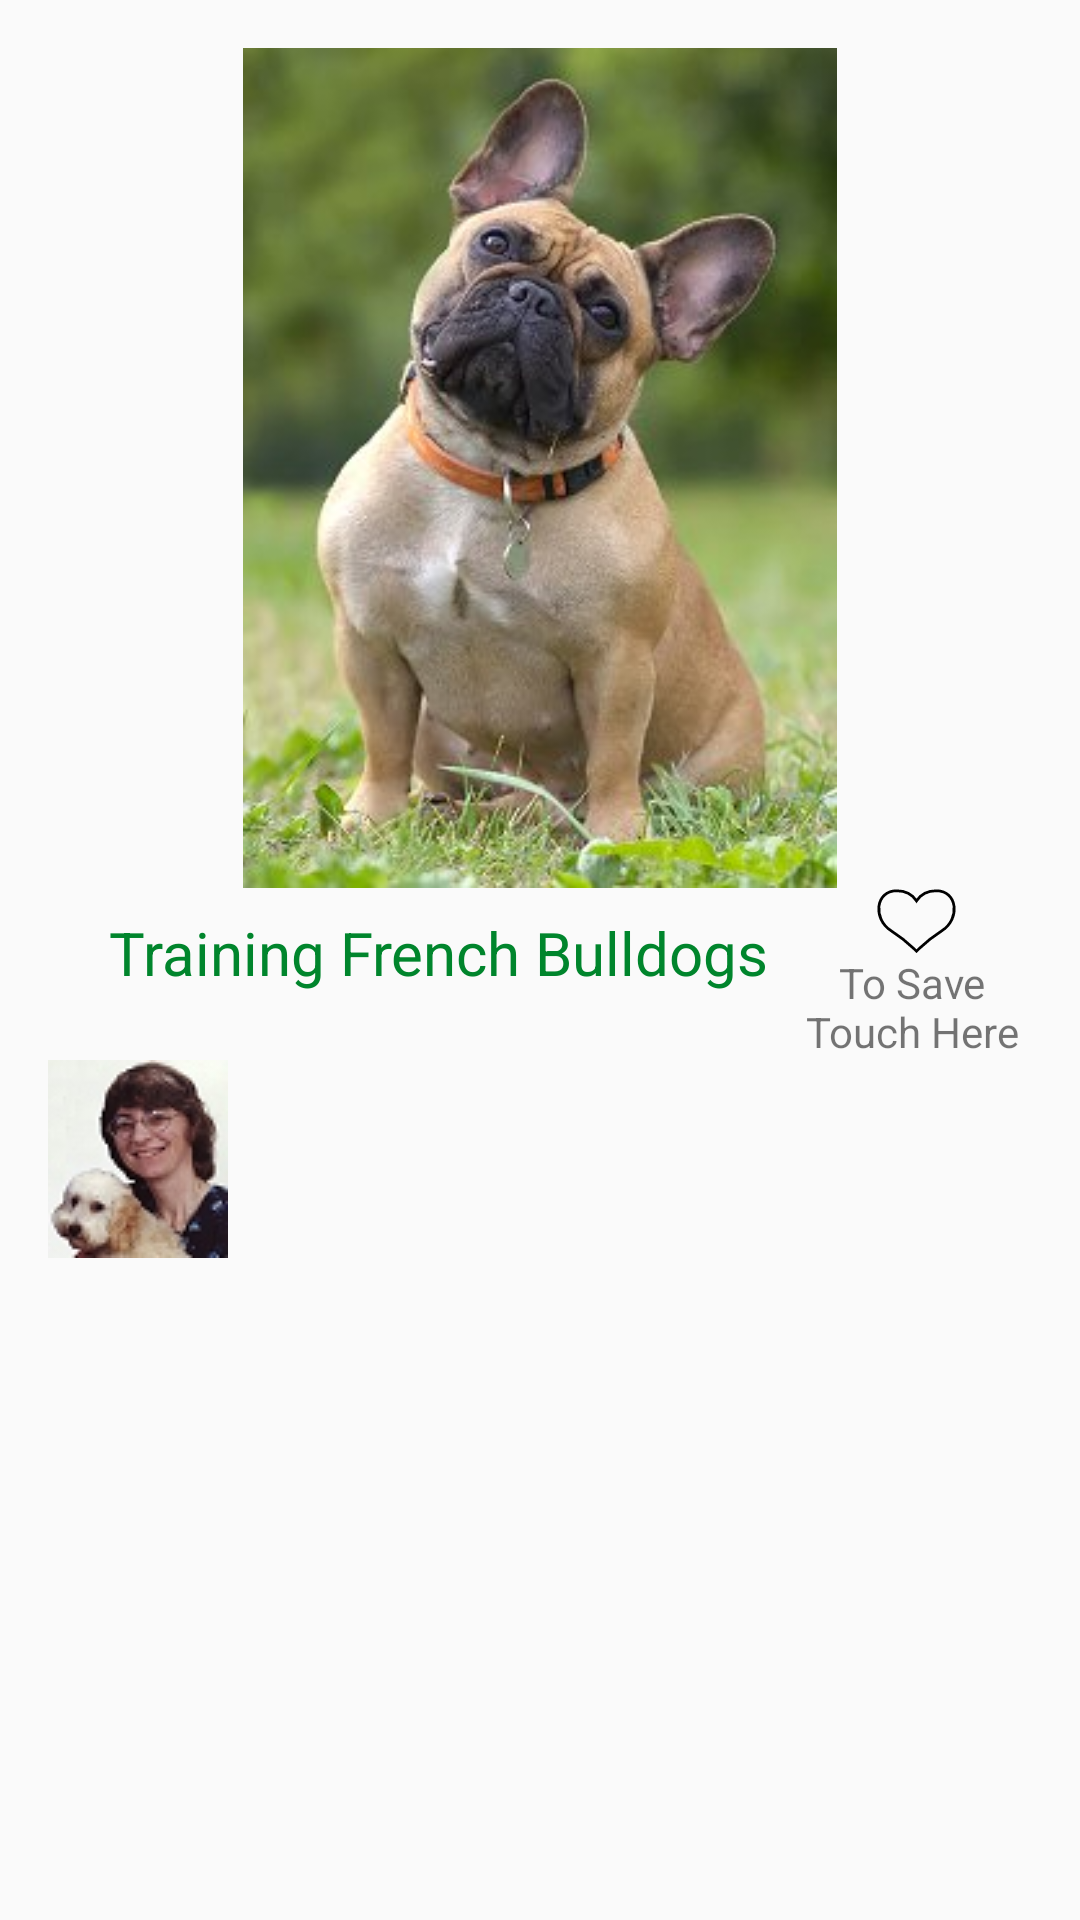

Write the Android layout XML for this screen, with the resource values it uses.
<!-- AndroidManifest.xml: application theme AppTheme -->
<!-- res/layout/trainningbulldog.xml -->
<?xml version="1.0" encoding="utf-8"?>
<android.support.v4.widget.NestedScrollView xmlns:android="http://schemas.android.com/apk/res/android"
    android:layout_width="match_parent"
    android:layout_height="match_parent">

    <LinearLayout
        android:layout_width="match_parent"
        android:layout_height="match_parent"
        android:layout_margin="16dp"
        android:gravity="center"
        android:orientation="vertical">

        <ImageView
            android:layout_width="match_parent"
            android:layout_height="280dp"
            android:src="@drawable/frenchbulldogsf4" />

        <RelativeLayout
            android:layout_width="match_parent"
            android:layout_height="wrap_content">

            <TextView
                style="@style/GreenText"
                android:layout_width="260dp"
                android:layout_height="wrap_content"
                android:layout_marginTop="8dp"
                android:gravity="center"
                android:text="@string/te1" />

            <ImageView
                android:id="@+id/img_favorite"
                android:layout_width="wrap_content"
                android:layout_height="wrap_content"
                android:layout_alignParentEnd="true"
                android:layout_marginEnd="25dp"
                android:src="@drawable/ic_heart" />

            <TextView
                android:layout_width="80dp"
                android:layout_height="wrap_content"
                android:layout_alignParentEnd="true"
                android:layout_below="@id/img_favorite"
                android:gravity="center"
                android:text="@string/save_touch" />
        </RelativeLayout>

        <LinearLayout
            android:layout_width="match_parent"
            android:layout_height="wrap_content"
            android:orientation="horizontal">

            <ImageView
                android:layout_width="wrap_content"
                android:layout_height="wrap_content"
                android:src="@drawable/ind_dog_raining_methods1" />

            <TextView
                android:layout_width="match_parent"
                android:layout_height="wrap_content" />
        </LinearLayout>


    </LinearLayout>

</android.support.v4.widget.NestedScrollView>
<!-- resources referenced by this layout -->
<resources>
  <!-- drawable frenchbulldogsf4: jpg bitmap (drawable, 19808 bytes) -->
  <!-- drawable ic_heart (drawable) -->
  <vector xmlns:android="http://schemas.android.com/apk/res/android"
      android:width="27dp"
      android:height="22dp"
      android:viewportHeight="24.0"
      android:viewportWidth="29.0">
      <path
          android:fillColor="#00000000"
          android:pathData="M14.5,23L15.512,21.985C17.216,20.326 19.948,17.923 23.625,15.52C30.221,11.222 29.209,1 21.601,1C17.553,1 15.529,3.082 14.5,4.689C13.471,3.082 11.447,1 7.399,1C-0.209,1 -1.221,11.222 5.375,15.52C9.052,17.923 11.784,20.326 13.488,21.985L14.5,23Z"
          android:strokeColor="#000000"
          android:strokeWidth="1" />
  </vector>
  <!-- drawable ind_dog_raining_methods1: jpg bitmap (drawable, 4796 bytes) -->
  <string name="save_touch">To Save\nTouch Here</string>
  <string name="te1">Training French Bulldogs</string>
  <style name="GreenText">
          <item name="android:layout_marginTop">8dp</item>
          <item name="android:textColor">@color/green</item>
          <item name="android:layout_marginBottom">10dp</item>
          <item name="android:textSize">20sp</item>
      </style>
  <style name="AppTheme" parent="Theme.AppCompat.Light.DarkActionBar">
          
          <item name="colorPrimary">@color/colorPrimary</item>
          <item name="colorPrimaryDark">@color/colorPrimaryDark</item>
          <item name="colorAccent">@color/colorAccent</item>
      </style>
  <color name="green">#00852C</color>
  <color name="colorPrimary">#3F51B5</color>
  <color name="colorPrimaryDark">#303F9F</color>
  <color name="colorAccent">#FF4081</color>
</resources>
